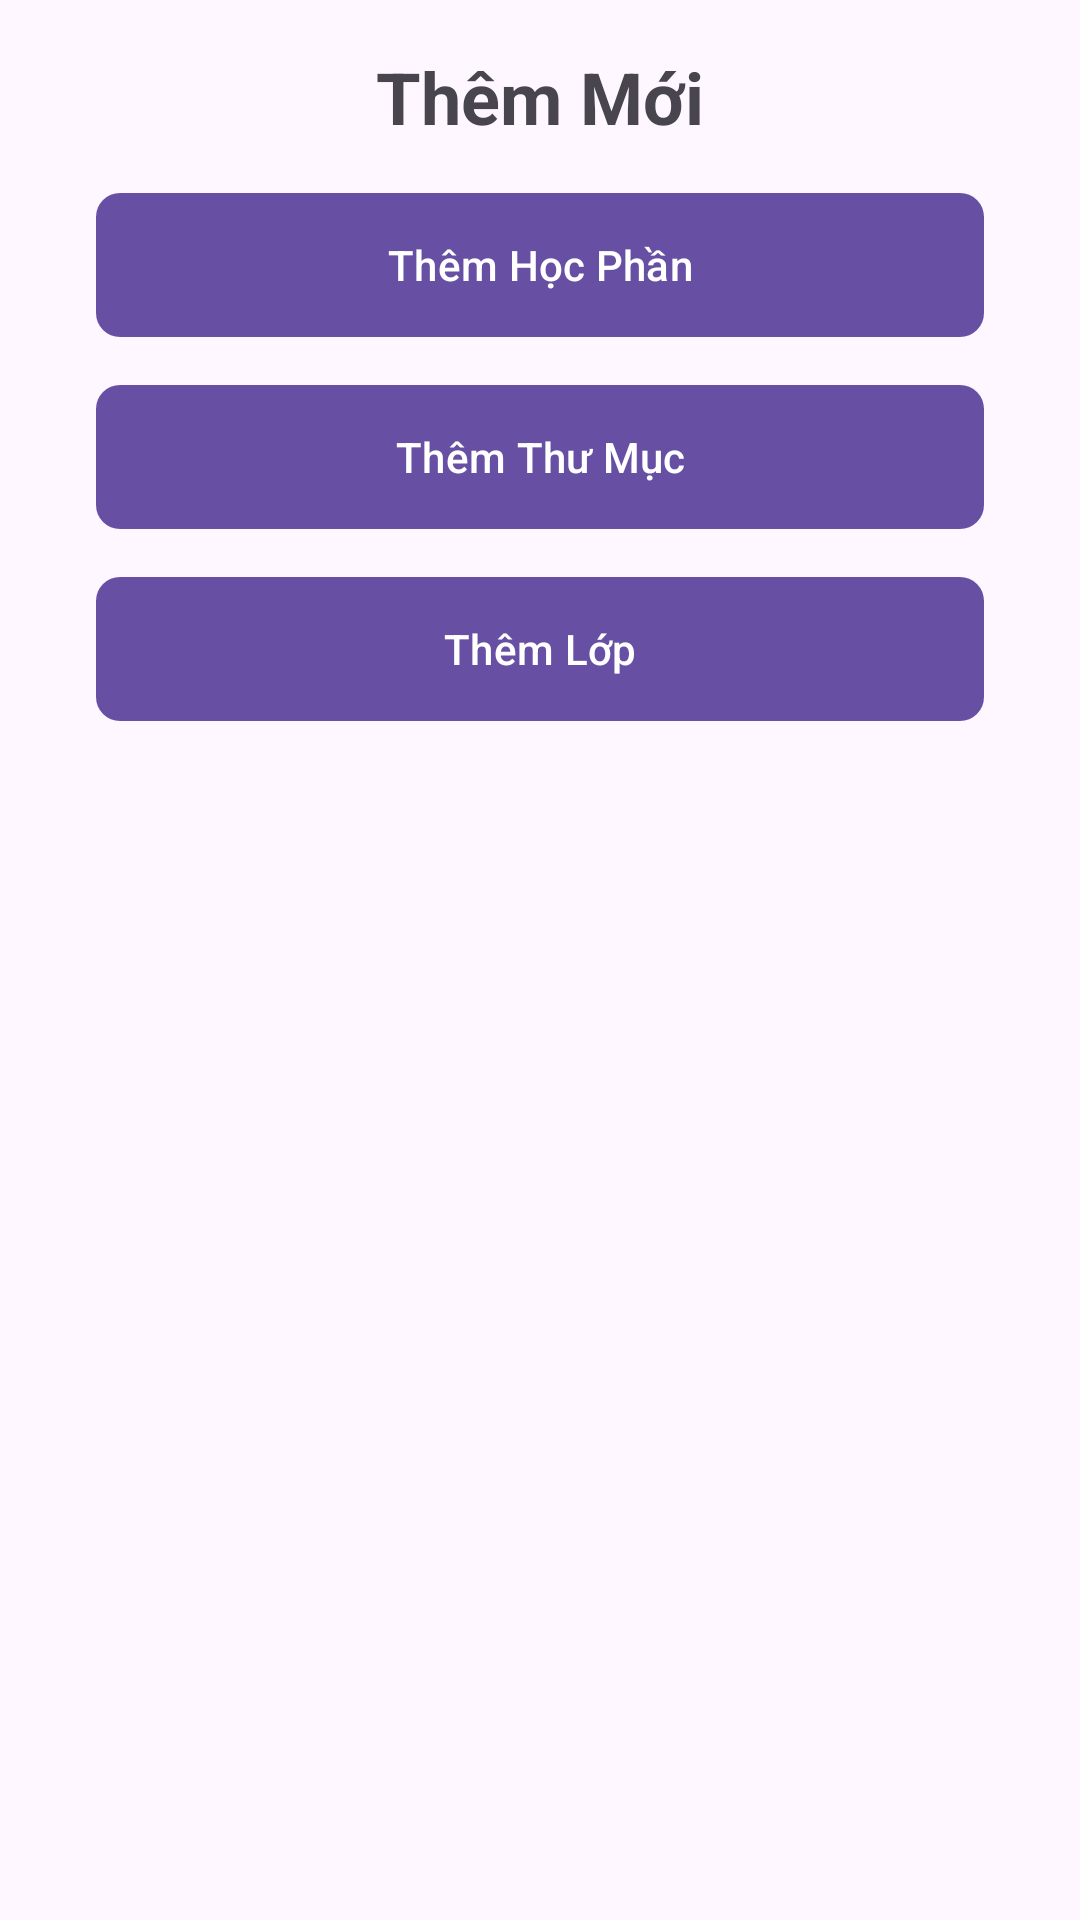

Here is an Android app screen rendered from its layout file. Give the layout XML and the strings, colors and styles it references.
<!-- AndroidManifest.xml: application theme Theme.QuizApp -->
<!-- res/layout/fragment_add.xml -->
<androidx.constraintlayout.widget.ConstraintLayout xmlns:android="http://schemas.android.com/apk/res/android"
    android:layout_width="match_parent"
    android:layout_height="match_parent"
    xmlns:app="http://schemas.android.com/apk/res-auto">

    <TextView
        android:id="@+id/textTitle"
        android:layout_width="wrap_content"
        android:layout_height="wrap_content"
        android:text="Thêm Mới"
        android:textSize="24sp"
        android:textStyle="bold"
        app:layout_constraintTop_toTopOf="parent"
        app:layout_constraintStart_toStartOf="parent"
        app:layout_constraintEnd_toEndOf="parent"
        android:layout_marginTop="16dp" />

    <com.google.android.material.button.MaterialButton
        android:id="@+id/btnAddCourse"
        android:layout_width="0dp"
        android:layout_height="wrap_content"
        android:text="Thêm Học Phần"
        android:background="@drawable/rounded_button"
        app:layout_constraintTop_toBottomOf="@id/textTitle"
        app:layout_constraintStart_toStartOf="parent"
        app:layout_constraintEnd_toEndOf="parent"
        android:layout_marginTop="16dp"
        android:layout_marginStart="32dp"
        android:layout_marginEnd="32dp"
        android:onClick="onAddCourseClick" />

    <com.google.android.material.button.MaterialButton
        android:id="@+id/btnAddFolder"
        android:layout_width="0dp"
        android:layout_height="wrap_content"
        android:text="Thêm Thư Mục"
        android:background="@drawable/rounded_button"
        app:layout_constraintTop_toBottomOf="@id/btnAddCourse"
        app:layout_constraintStart_toStartOf="parent"
        app:layout_constraintEnd_toEndOf="parent"
        android:layout_marginTop="16dp"
        android:layout_marginStart="32dp"
        android:layout_marginEnd="32dp"
        android:onClick="onAddFolderClick" />

    <com.google.android.material.button.MaterialButton
        android:id="@+id/btnAddClass"
        android:layout_width="0dp"
        android:layout_height="wrap_content"
        android:text="Thêm Lớp"
        android:background="@drawable/rounded_button"
        app:layout_constraintTop_toBottomOf="@id/btnAddFolder"
        app:layout_constraintStart_toStartOf="parent"
        app:layout_constraintEnd_toEndOf="parent"
        android:layout_marginTop="16dp"
        android:layout_marginStart="32dp"
        android:layout_marginEnd="32dp"
        android:onClick="onAddClassClick" />

</androidx.constraintlayout.widget.ConstraintLayout>
<!-- resources referenced by this layout -->
<resources>
  <!-- drawable rounded_button (drawable) -->
  <shape xmlns:android="http://schemas.android.com/apk/res/android">
      <solid android:color="@color/button_background_color" />
      <corners android:radius="@dimen/button_corner_radius" />
  </shape>
  <style name="Theme.QuizApp" parent="Base.Theme.QuizApp" />
  <color name="button_background_color">#2196F3</color>
  <dimen name="button_corner_radius">8dp</dimen>
  <style name="Base.Theme.QuizApp" parent="Theme.Material3.DayNight">
          
          
      </style>
</resources>
